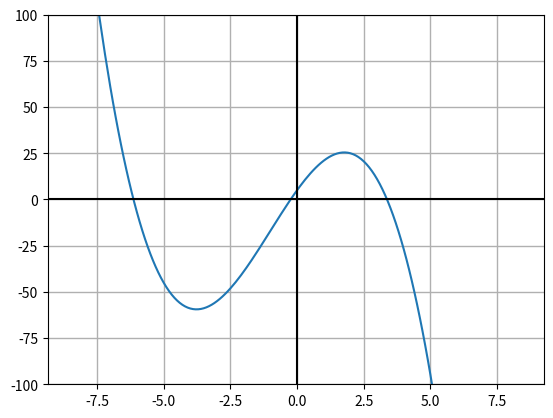

Write the Python code that produced this figure.
import numpy
import matplotlib.pyplot

def graph(formula, x_range):
    x = numpy.array(x_range)
    y = formula(x)
    matplotlib.pyplot.plot(x, y)
    matplotlib.pyplot.ylim((-100,100))
    matplotlib.pyplot.grid(linewidth=1)
    matplotlib.pyplot.axvline(color='black', label="y-axis")
    matplotlib.pyplot.axhline(color='black')
    matplotlib.pyplot.show()

def my_formula(x):
    return -(x**3) - (3*(x**2)) + (20*x) + 5

if __name__ == '__main__':
    graph(my_formula, numpy.arange(-8.5, 8.5, .1))
